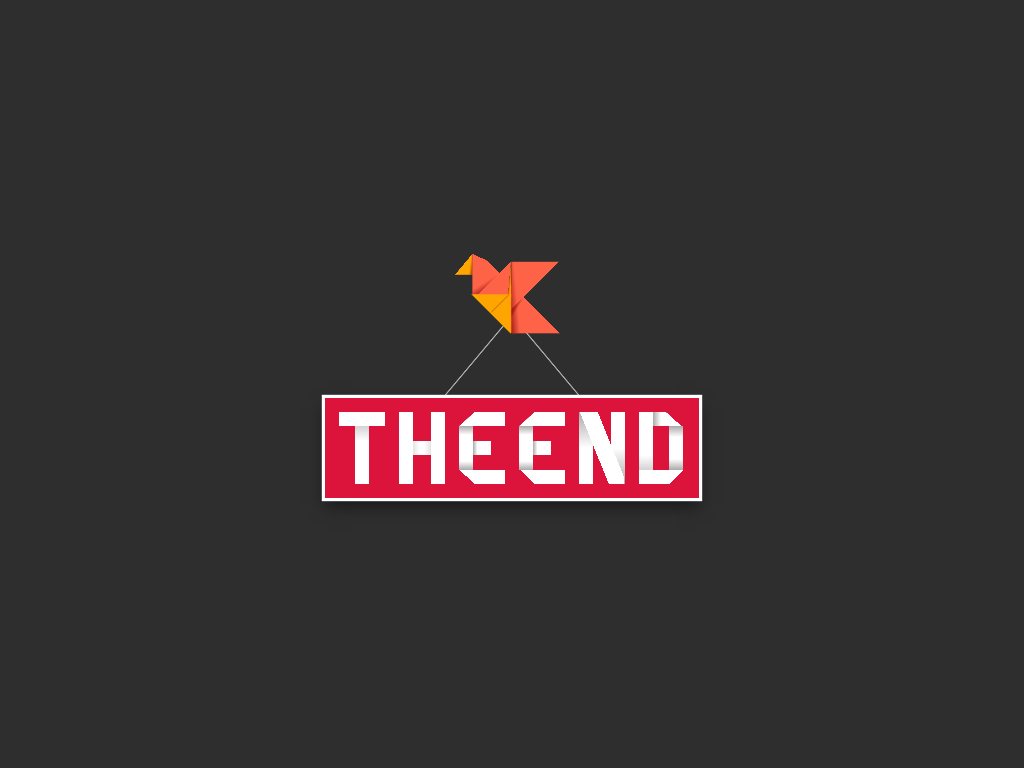

Write a web page that renders exactly this picture using CSS.

<!DOCTYPE html>
<html lang="en">

<head>
  <meta charset="UTF-8">
  <meta name="viewport" content="width=device-width, initial-scale=1.0">
  <title>ORIGAMI</title>
  <style>
    * {
      margin: 0;
      padding: 0;
    }

    body {
      height: 100vh;
      background-color: #2e2e2e;
      display: grid;
      place-items: center;
    }

    div {
      width: 380px;
      height: 380px;
      background:
        linear-gradient(130deg,
          transparent 49.5%,
          rgba(255, 255, 255, 0.6) 50%,
          rgba(255, 255, 255, 0.6) 50.5%,
          transparent 51%) 38% 41%/5em 6em,
        linear-gradient(-130deg,
          transparent 49.5%,
          rgba(255, 255, 255, 0.6) 50%,
          rgba(255, 255, 255, 0.6) 50.5%,
          transparent 51%) 62% 41%/5em 6em;
      background-repeat: no-repeat;
      position: relative;
    }

    /* 千纸鹤 */
    div::before {
      content: '';
      position: absolute;
      width: 6em;
      height: 5em;
      left: 38%;
      top: 19%;
      background:
        linear-gradient(135deg,
          transparent 49%,
          rgba(128, 0, 0, 0.4) 50%,
          transparent 55%) 1.87em 1.94em/0.88em 0.88em,
        linear-gradient(45deg,
          transparent 54.5%,
          #ffa500 55%) 0.78em 1.94em/2.1em 2.1em,
        linear-gradient(-85deg,
          transparent 3%,
          rgba(128, 0, 0, 0.5) 8.3%,
          transparent 8.4%) 1.28em 0.36em/1.6em 1.6em,
        linear-gradient(-85deg,
          #ffa500 7.5%,
          transparent 8.5%) 1.28em 0.36em/1.6em 1.6em,
        linear-gradient(-45deg,
          #ff6347 50.5%,
          transparent 51%) 1.28em 0.35em/1.6em 1.6em,
        linear-gradient(85deg,
          rgba(128, 0, 0, 0.7),
          transparent 15%) 2.86em 0.35em/2.5em 3.45em,
        linear-gradient(-45deg,
          transparent 54%,
          #ff6347 54.5%) 2.86em 0.35em/2.5em 2.5em,
        linear-gradient(120deg,
          rgba(128, 0, 0, 0.5) 30%,
          transparent 40%) 2.9em 2.05em/0.55em 1.75em,
        linear-gradient(148deg,
          transparent 35%,
          rgba(128, 0, 0, 0.5) 50%) 1em 0.95em/2em 1em,
        linear-gradient(45deg,
          transparent 22%,
          #ff6347 22.1%, #ff6347 49.2%,
          transparent 49.3%) 1em 0.3em/5em 3.5em,
        linear-gradient(24deg,
          #ff6347 53.5%,
          transparent 54%) 1em 0/0.68em 0.35em,
        linear-gradient(-83deg,
          rgba(128, 0, 0, 0.5) 5%,
          transparent 15%) 0 0/1em 1em,
        linear-gradient(130deg,
          transparent 54%,
          #ffa500 54.5%) 0 0/1em 1em;
      background-repeat: no-repeat;
      transform: scale(1.3);
    }

    /* 文本：设计稿为字宽46px 高72px 文本间隔 14px */
    div::after {
      content: '';
      position: absolute;
      width: 374px;
      height: 100px;
      left: 50%;
      bottom: 20%;
      margin-left: -187px;
      background:
        /* T */
        linear-gradient(#fff, #fff) 14px 14px/46px 14px,
        linear-gradient(#aaa, #fff 40%) 30px 14px/14px 72px,
        /* H */
        linear-gradient(#fff, #fff) 74px 14px/14px 72px,
        linear-gradient(#fff, #fff) 106px 14px/14px 72px,
        linear-gradient(to right, #aaa, #fff 45% 55%, #aaa) 74px 43px/46px 14px,
        /* E */
        linear-gradient(138deg, transparent 25%, #fff 26%) 134px 14px/46px 14px,
        linear-gradient(45deg, transparent 25%, #fff 25%) 134px 72px/46px 14px,
        linear-gradient(to bottom, #aaa, #fff 20% 80%, #aaa) 134px 28px/14px 44px,
        linear-gradient(to right, #aaa, #fff 25%) 148px 43px/18px 14px,
        /* E */
        linear-gradient(138deg, transparent 25%, #fff 26%) 194px 14px/46px 14px,
        linear-gradient(45deg, transparent 25%, #fff 25%) 194px 72px/46px 14px,
        linear-gradient(to bottom, #aaa, #fff 20% 80%, #aaa) 194px 28px/14px 44px,
        linear-gradient(to right, #aaa, #fff 25%) 208px 43px/18px 14px,
        /* N */
        linear-gradient(-112deg, transparent 35%, #fff 35% 59%, transparent 59%) 253px 14px/46px 72px,
        linear-gradient(#fff 50%, #aaa) 286px 14px/14px 72px,
        linear-gradient(#aaa, #fff 50%) 254px 14px/14px 72px,
        /* D */
        linear-gradient(-45deg, transparent 25%, #fff 25.3%) 314px 72px/46px 14px,
        linear-gradient(to top, #aaa, #fff 40%) 314px 14px/14px 72px,
        linear-gradient(to right, #aaa, #fff) 328px 14px/8px 14px,
        linear-gradient(-138deg, transparent 34.5%, #fff 34.8%) 328px 14px/28px 14px,
        linear-gradient(to bottom, #aaa, #fff 25%, #fff 75%, #aaa) 344px 28px/14px 44px;
      background-repeat: no-repeat;
      background-color: #dc143c;
      box-shadow:
        0 0 0 0.2em #fff,
        0 0.5em 1em 0 rgba(0, 0, 0, 0.5);
    }
  </style>
</head>

<body>
  <div></div>
</body>

</html>